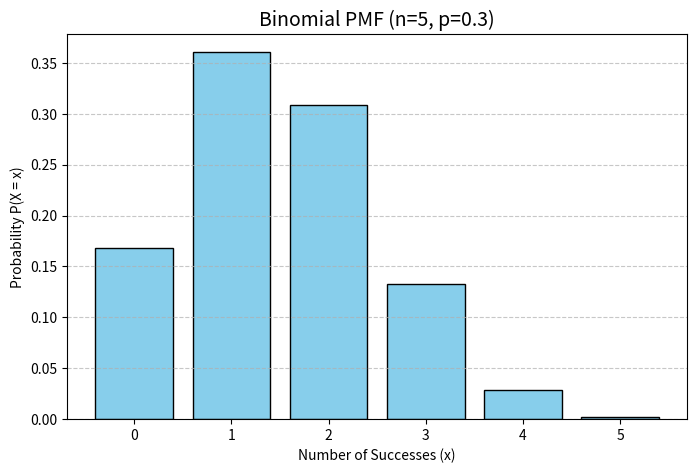

Write the Python code that produced this figure. (Note: this script raises an exception after producing the figure.)
import numpy as np
import matplotlib.pyplot as plt
from scipy.stats import bernoulli


# 베르누이 분포
X = bernoulli(p=0.3)
X.mean()
x_values = np.array([0,1])
likelihood = np.array([0.7,0.3])
exp_X = np.sum(x_values*likelihood)
var_x = np.sum((x_values-exp_X)**2*likelihood)
exp_X # 베르누이 분포는 p 값(1이 나올 확률)이 기대값과 같다
var_x # 베르누이 분포 분산은 pq 로 계산 가능하다 0.3 * 0.7

# 이항분포
from scipy.stats import binom

X = binom(n=5,p=0.3)
X.mean()
X.pmf(0)
X.pmf(1)
X.pmf(2)
X.pmf(3)
X.pmf(4)
X.pmf(5)

# 이항분포 파라미터
n = 5
p = 0.3

# x값 (가능한 성공 횟수)
x = np.arange(0, n+1)

# 확률질량함수 값
pmf = binom.pmf(x, n, p)

# 시각화
plt.figure(figsize=(8, 5))
plt.bar(x, pmf, color='skyblue', edgecolor='black')
plt.title(f'Binomial PMF (n={n}, p={p})', fontsize=14)
plt.xlabel('Number of Successes (x)')
plt.ylabel('Probability P(X = x)')
plt.xticks(x)
plt.grid(axis='y', linestyle='--', alpha=0.7)
plt.show()

# 이항분포 계산법
from scipy.special import comb
comb(5,3)
P(X=3)
comb(5,3) * (0.3**3) * (0.7**2)

# 앞면이 나올 확률이 0.6인 동전을
# 10번 던져서 앞면이 5번 나올 확률은?
comb(10,5) * (0.6**5) * (0.4**5)
X.mean() # 이항분포 기대값 = np
X.var() # 이항분포 분산 = np(1-p)

Y = bernoulli(p=0.3)
sum(Y.rvs(size=5)) # B(5,0.3)

import math

n = 5
result = math.factorial(11)
result / (24*24*2)

10*9*8*7